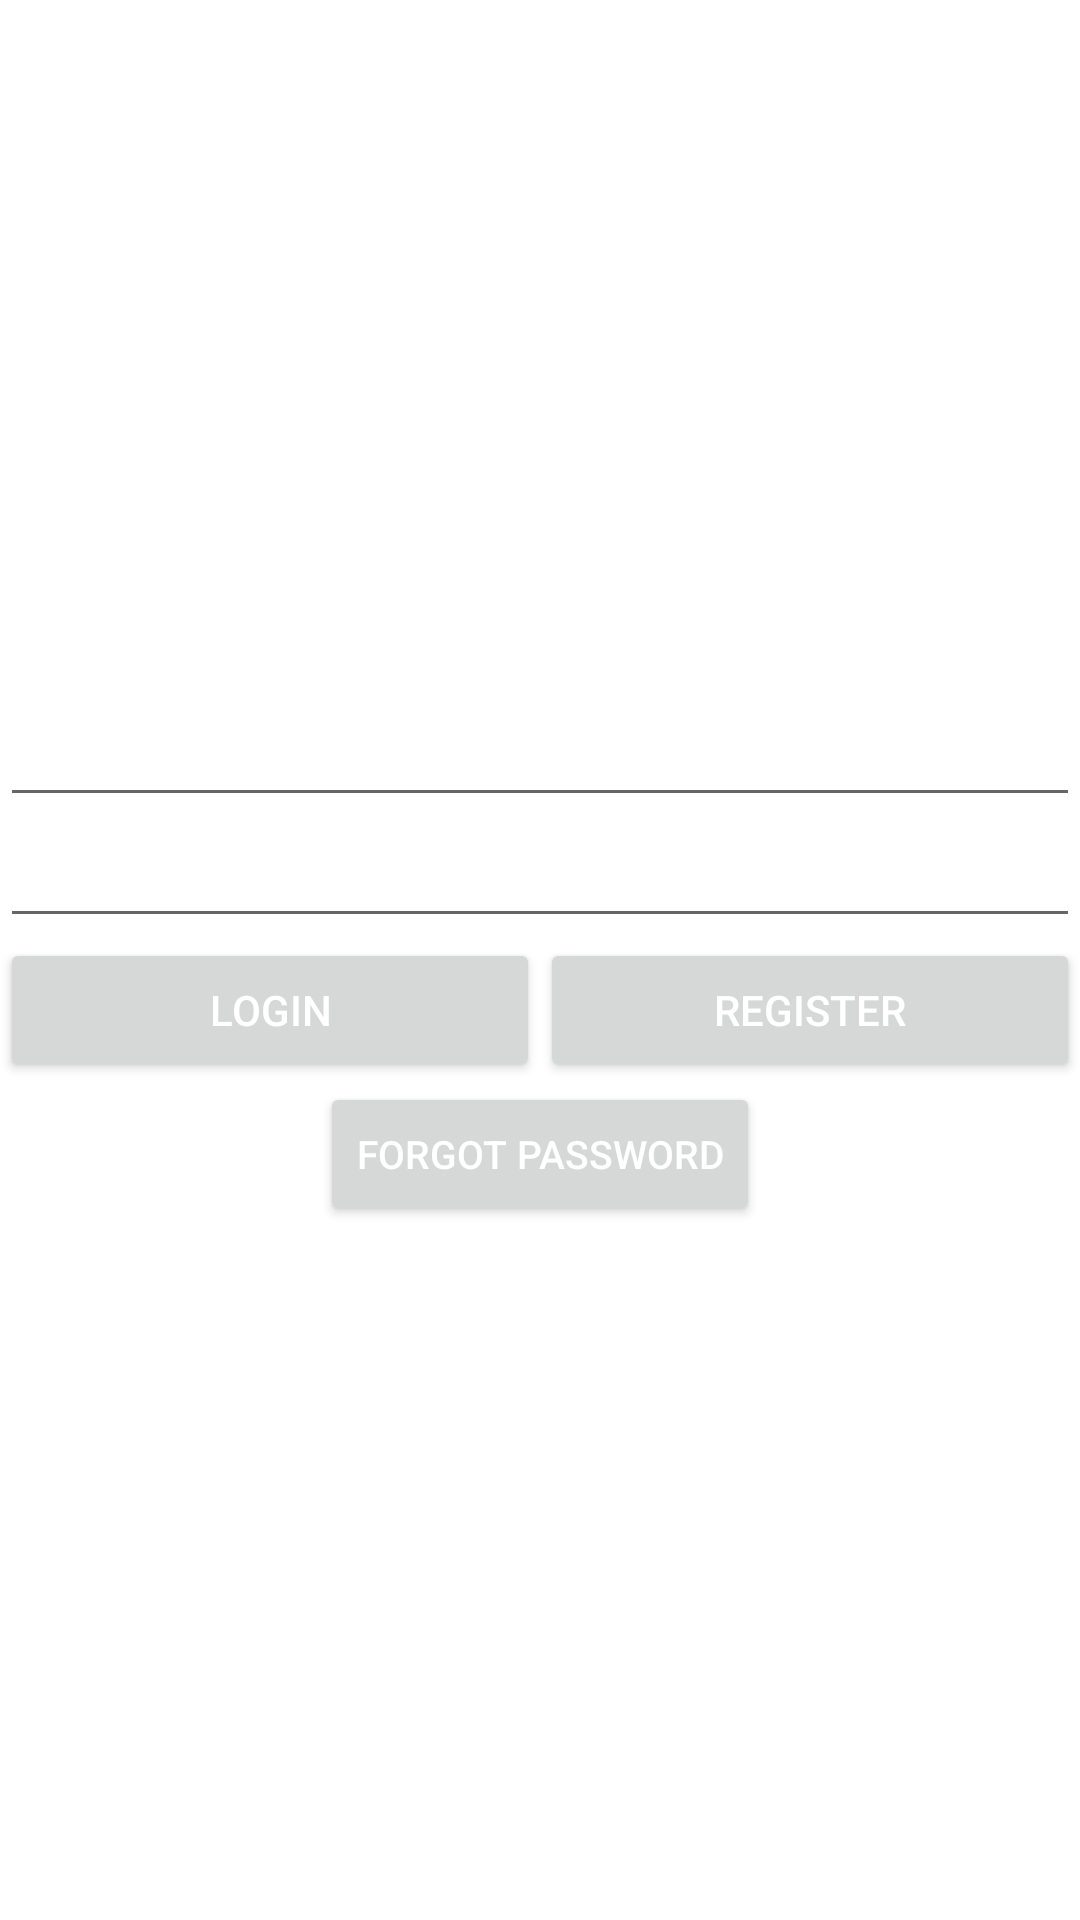

Layout XML and referenced resources for this Android screen:
<!-- AndroidManifest.xml: fallback theme Theme.MaterialComponents.DayNight.NoActionBar -->
<!-- res/layout/activity_main.xml -->
<LinearLayout xmlns:android="http://schemas.android.com/apk/res/android"
    android:layout_width="fill_parent"
    android:layout_height="fill_parent"
    android:background="@drawable/backgroundimg"
    android:gravity="center_vertical"
    android:orientation="vertical"
    xmlns:tools="http://schemas.android.com/tools"
    tools:context=".MainActivity">






    <EditText
        android:id="@+id/et_email"
        android:layout_width="match_parent"
        android:layout_height="wrap_content"
        android:ems="10"
        android:hint="Email Address"
        android:inputType="textEmailAddress"
        android:textColorHint="@android:color/white" />

    <EditText
        android:id="@+id/et_password"
        android:layout_width="match_parent"
        android:paddingTop="5dp"
        android:layout_marginTop="4dp"
        android:layout_height="wrap_content"
        android:ems="10"
        android:hint="Password"
        android:inputType="textPassword"
        android:textColorHint="@android:color/white" />



    <LinearLayout
        android:layout_width="match_parent"
        android:layout_height="wrap_content" >

        <Button
            android:id="@+id/b_login"
            android:layout_width="wrap_content"
            android:layout_height="wrap_content"
            android:layout_weight="0.5"
            android:textColor="@android:color/white"

            android:text="Login" />

        <Button
            android:id="@+id/b_register"
            android:layout_width="wrap_content"
            android:layout_height="wrap_content"
            android:layout_weight="0.5"
            android:textColor="@android:color/white"
            android:text="Register" />

   </LinearLayout>

    <Button
        android:id="@+id/b_sendpass"
        android:layout_width="wrap_content"
        android:layout_height="wrap_content"
        android:layout_below="@+id/login"
        android:layout_gravity="center"
        android:text="Forgot Password"
        android:textColor="@android:color/white"

        android:textSize="13dp" />

</LinearLayout>
<!-- resources referenced by this layout -->
<resources>

</resources>
